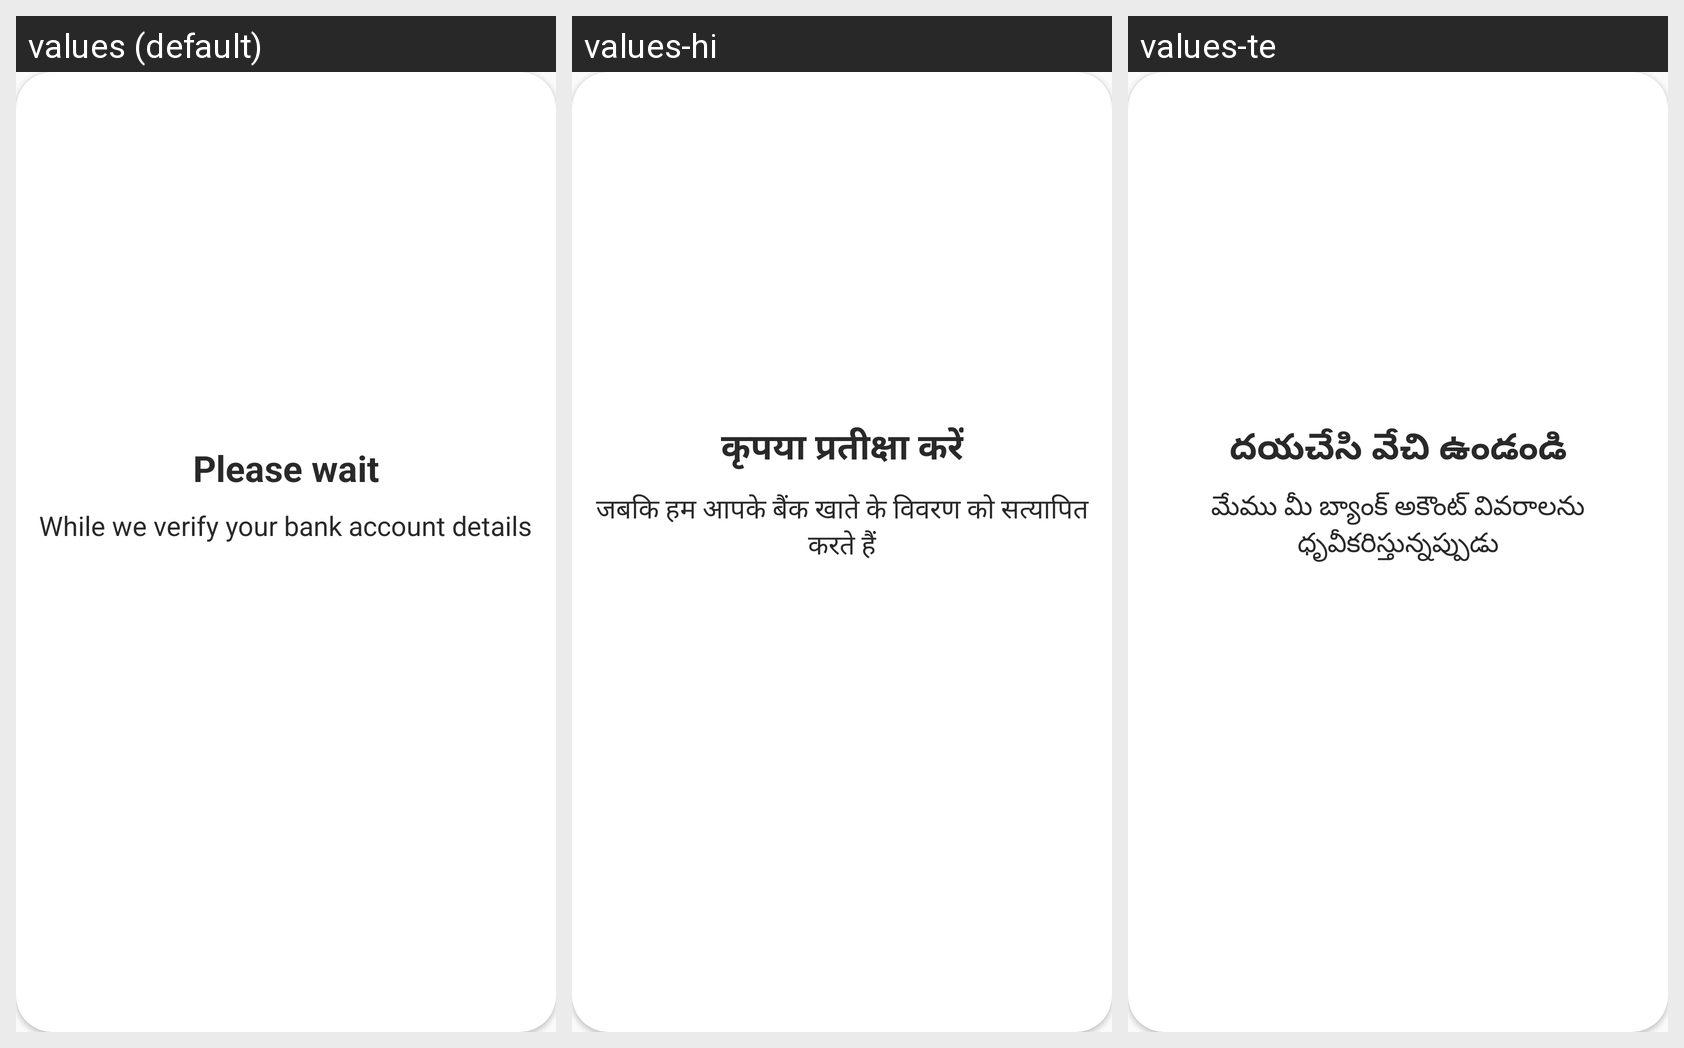

The Android screen above is rendered under several locales of the same app. Produce the string resources it draws, with the default and per-locale values.
Android screen res/layout/custom_account_verification.xml rendered under 3 locales, left to right: values (default), values-hi, values-te. Device: Nexus 5 (rendered at 1080×1920; each locale shown at half size, 540×960, under a caption strip naming it); theme Theme.Mitra_android.
Strings drawn on this screen, with the default value and each locale's value (text and hints the layout hard-codes, and strings that could not be matched under every locale, appear in the picture but are not listed):

wait
  values: Please wait
  values-hi: कृपया प्रतीक्षा करें
  values-te: దయచేసి వేచి ఉండండి

while_we_verify_your_bank_account_details
  values: While we verify your bank account details
  values-hi: जबकि हम आपके बैंक खाते के विवरण को सत्यापित करते हैं
  values-te: మేము మీ బ్యాంక్ అకౌంట్ వివరాలను ధృవీకరిస్తున్నప్పుడు
